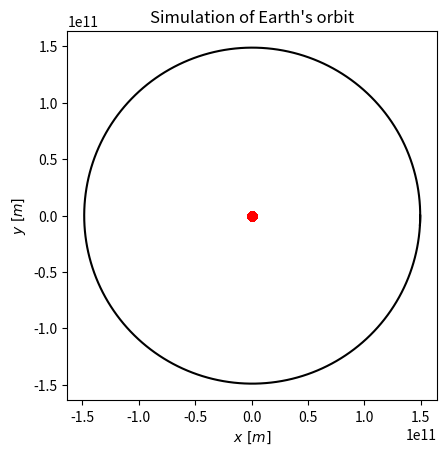

The script that saved this image:
'''

define classes to be used in setting up and solving 2 body problems

[redacted]

'''

import numpy as np
import matplotlib.pyplot as plt
import scipy
from scipy import integrate

# %%


# deifne a function that will set up a class instance of a single body
def body_def(Mass, size, x, y, vx, vy):
    class body():
        def __init__(self, Mass, size, x, y, vx, vy):
            assert Mass >= 0, 'Mass must be positive'
            assert size >= 0, 'size must be positive'
            self.Mass = Mass
            self.size = size
            self.pos = [x, y]
            self.vel = [vx, vy]

    # run the class and return the instance of it to user
    instance = body(Mass, size, x, y, vx, vy)
    return instance


# define a function that will set up a class instance for a system of bodies
# for any number of input bodies
def system_def(*bodies):
    class system():
        def __init__(self, *bodies):
            # define system for however many bodies were input
            i = 0
            for body in [*bodies]:
                exec('self.body' + str(i) + ' = body')
                i += 1
            
            self.init = []  # list of initial parameters, to be generated
            self.length = i  # number of bodies
        
        # define a method to set up initials from all bodies:
        def initials(self):
            '''
            Takes no inputs, returns no outputs
            Sets up the intiial ocnditions of the system of bodies
            Stores these in the system isnatance that it acts on
            '''
            # append positions of each body
            for n in range(self.length):
                exec('self.init.extend(self.body' + str(n) + '.pos)')
            
            # append velocoties of each body
            for n in range(self.length):
                exec('self.init.extend(self.body' + str(n) + '.vel)')
        
        # define a function for the jacobian of this system:
        # this will be used by odeint, only for 2D, 2 body
        def jacobian_get(self, y, x):
            '''
            Acts as function for odeint to get derivatives for motion.
            takes in odeint array of variables and returns its derivastives
            the order is set by set up initial condition in system instance
            
            Only works for 2 bodies in 2D
            could generalise but no need for this investigation
            '''
            # grav constant
            G = 6.67e-11
            
            # extract masses for easier reading
            M = self.body0.Mass
            m = self.body1.Mass
            
            # set up an empty list to store derivaitves:
            derivs = np.zeros_like(y)
            
            # deal with substitution derivatives:
            derivs[0] = y[4]
            derivs[1] = y[5]
            derivs[2] = y[6]
            derivs[3] = y[7]
            
            # get the distance between the bodies
            dist = np.sqrt((y[0] - y[2])**2 + (y[1] - y[3])**2)
            
            # deal with equation dependant derivatives, from N2L and N grav. law. in 1D
            derivs[4] = -(G*m/dist**3) * (y[0] - y[2])
            derivs[5] = -(G*m/dist**3) * (y[1] - y[3])
            derivs[6] = -(G*M/dist**3) * (y[2] - y[0])
            derivs[7] = -(G*M/dist**3) * (y[3] - y[1])
            
            # return to odeint:
            return derivs
    
    # run the class and return the instance of it to user
    instance = system(*bodies)
    return instance


# #############################################################################
# example for how to use these
# #############################################################################


# Example of use:
if __name__ == '__main__':
    # define parameters for body 1:
    M1 = 2e30
    size1 = 20
    x1 = 0
    y1 = 0
    vx1 = 0
    vy1 = 0
    
    # set up a class instance for body 1:
    body_1 = body_def(M1, size1, x1, y1, vx1, vy1)
    
    # same for body 2:
    M2 = 6e24
    size2 = 6
    x2 = 1.496e11
    y2 = 0
    vx2 = 0
    vy2 = -29800
    body_2 = body_def(M2, size2, x2, y2, vx2, vy2)
    
    # run it with the above two bodies
    system_1 = system_def(body_1, body_2)
    system_1.initials()
    
    # set up simualtion time parameters
    year = 3.156e7  # numerical factor
    t_max = 1 * year
    t_number = 400
    t_arr = np.linspace(0, t_max, t_number)
    dt = t_arr[-1] - t_arr[-2]
    
    # call odeint to solve it:
    solution = scipy.integrate.odeint(system_1.jacobian_get, system_1.init, t_arr)
    
    # from it extract wanted positions
    xs_anim = solution[:, 0]
    xp_anim = solution[:, 2]
    
    ys_anim = solution[:, 1]
    yp_anim = solution[:, 3]
    
    # plot the motion of the two objects in the x-y plane
    fig = plt.figure()
    ax = fig.gca()
    ax.set_aspect('equal')
    ax.set_xlabel(r'$x \ [m]$')
    ax.set_ylabel(r'$y \ [m]$')
    ax.set_title('Simulation of Earth\'s orbit')
    plt.plot(xs_anim, ys_anim, 'ro')
    plt.plot(xp_anim, yp_anim, 'k-')
